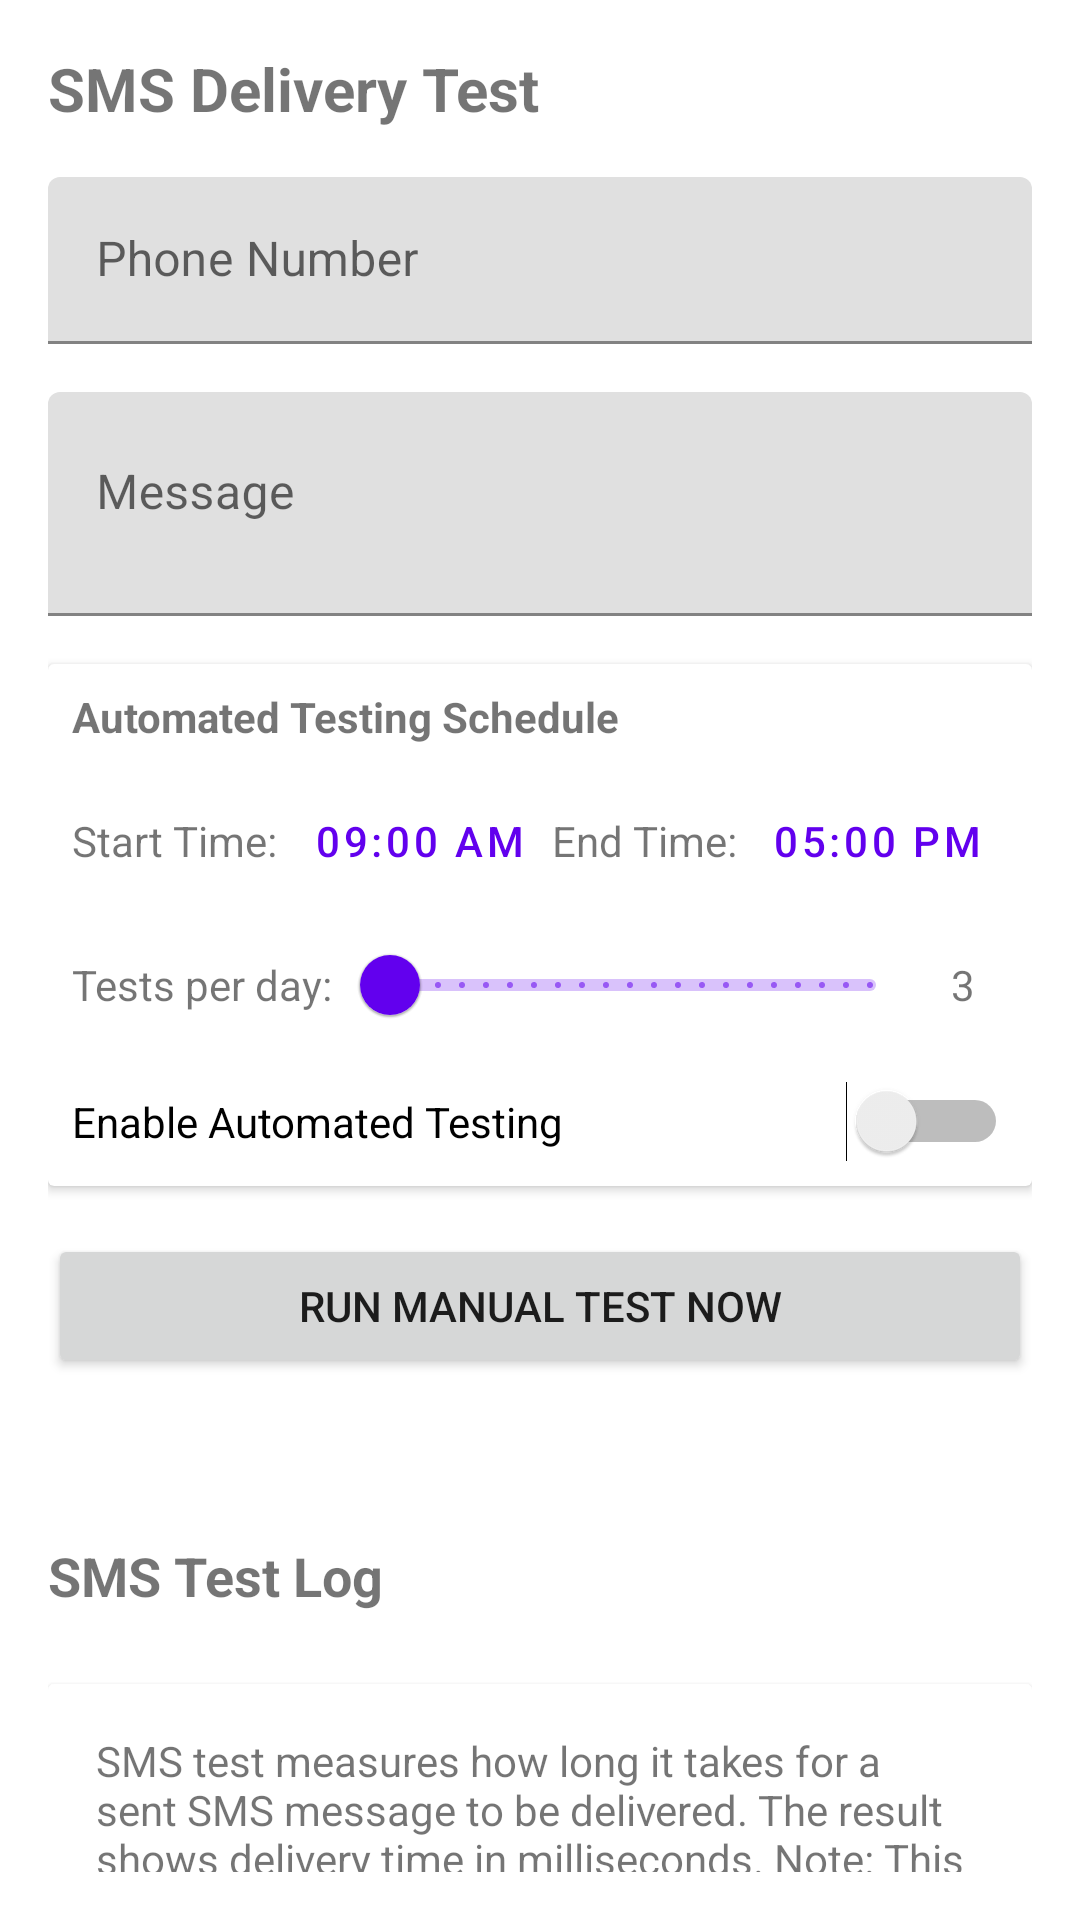

Write the Android layout XML for this screen, with the resource values it uses.
<!-- AndroidManifest.xml: application theme Theme.polaris_client -->
<!-- res/layout/fragment_sms_test.xml -->
<?xml version="1.0" encoding="utf-8"?>
<LinearLayout xmlns:android="http://schemas.android.com/apk/res/android"
    android:layout_width="match_parent"
    android:layout_height="match_parent"
    android:orientation="vertical"
    android:padding="16dp">

    <TextView
        android:layout_width="match_parent"
        android:layout_height="wrap_content"
        android:text="SMS Delivery Test"
        android:textSize="20sp"
        android:textStyle="bold"
        android:layout_marginBottom="16dp" />

    <com.google.android.material.textfield.TextInputLayout
        android:layout_width="match_parent"
        android:layout_height="wrap_content"
        android:layout_marginBottom="16dp">

        <com.google.android.material.textfield.TextInputEditText
            android:id="@+id/phone_input"
            android:layout_width="match_parent"
            android:layout_height="wrap_content"
            android:hint="Phone Number"
            android:inputType="phone" />
    </com.google.android.material.textfield.TextInputLayout>

    <com.google.android.material.textfield.TextInputLayout
        android:layout_width="match_parent"
        android:layout_height="wrap_content"
        android:layout_marginBottom="16dp">

        <com.google.android.material.textfield.TextInputEditText
            android:id="@+id/message_input"
            android:layout_width="match_parent"
            android:layout_height="wrap_content"
            android:hint="Message"
            android:inputType="textMultiLine"
            android:minLines="2"
            android:gravity="top|start" />
    </com.google.android.material.textfield.TextInputLayout>

    <androidx.cardview.widget.CardView
        android:layout_width="match_parent"
        android:layout_height="wrap_content"
        android:layout_marginBottom="16dp">
        
        <LinearLayout
            android:layout_width="match_parent"
            android:layout_height="wrap_content"
            android:orientation="vertical"
            android:padding="8dp">
            
            <TextView
                android:layout_width="match_parent"
                android:layout_height="wrap_content"
                android:text="Automated Testing Schedule"
                android:textStyle="bold"
                android:layout_marginBottom="8dp" />
                
            <LinearLayout
                android:layout_width="match_parent"
                android:layout_height="wrap_content"
                android:orientation="horizontal">
                
                <TextView
                    android:layout_width="wrap_content"
                    android:layout_height="wrap_content"
                    android:text="Start Time: " />
                    
                <Button
                    android:id="@+id/start_time_button"
                    android:layout_width="wrap_content"
                    android:layout_height="wrap_content"
                    android:text="09:00 AM"
                    style="@style/Widget.MaterialComponents.Button.TextButton" />
                    
                <TextView
                    android:layout_width="wrap_content"
                    android:layout_height="wrap_content"
                    android:text="End Time: " />
                    
                <Button
                    android:id="@+id/end_time_button"
                    android:layout_width="wrap_content"
                    android:layout_height="wrap_content"
                    android:text="05:00 PM"
                    style="@style/Widget.MaterialComponents.Button.TextButton" />
            </LinearLayout>
            
            <LinearLayout
                android:layout_width="match_parent"
                android:layout_height="wrap_content"
                android:orientation="horizontal"
                android:gravity="center_vertical">
                
                <TextView
                    android:layout_width="wrap_content"
                    android:layout_height="wrap_content"
                    android:text="Tests per day: " />
                
                <com.google.android.material.slider.Slider
                    android:id="@+id/tests_per_day_slider"
                    android:layout_width="0dp"
                    android:layout_height="wrap_content"
                    android:layout_weight="1"
                    android:valueFrom="1"
                    android:valueTo="24"
                    android:stepSize="1" />
                
                <TextView
                    android:id="@+id/tests_per_day_text"
                    android:layout_width="wrap_content"
                    android:layout_height="wrap_content"
                    android:text="3"
                    android:minWidth="30dp"
                    android:gravity="center" />
            </LinearLayout>
            
            <Switch
                android:id="@+id/schedule_switch"
                android:layout_width="match_parent"
                android:layout_height="wrap_content"
                android:text="Enable Automated Testing"
                android:layout_marginTop="8dp" />
            
        </LinearLayout>
    </androidx.cardview.widget.CardView>

    <Button
        android:id="@+id/start_test_button"
        android:layout_width="match_parent"
        android:layout_height="wrap_content"
        android:text="Run Manual Test Now" />

    <ProgressBar
        android:id="@+id/progress_bar"
        android:layout_width="match_parent"
        android:layout_height="wrap_content"
        android:layout_marginTop="16dp"
        android:visibility="gone" />

    <TextView
        android:id="@+id/result_text"
        android:layout_width="match_parent"
        android:layout_height="wrap_content"
        android:layout_marginTop="16dp"
        android:textSize="16sp" />

    <TextView
        android:layout_width="match_parent"
        android:layout_height="wrap_content"
        android:layout_marginTop="16dp"
        android:text="SMS Test Log"
        android:textSize="18sp"
        android:textStyle="bold" />

    <androidx.recyclerview.widget.RecyclerView
        android:id="@+id/results_recycler_view"
        android:layout_width="match_parent"
        android:layout_height="0dp"
        android:layout_weight="1"
        android:layout_marginTop="8dp" />

    <androidx.cardview.widget.CardView
        android:layout_width="match_parent"
        android:layout_height="wrap_content"
        android:layout_marginTop="16dp">

        <TextView
            android:layout_width="match_parent"
            android:layout_height="wrap_content"
            android:padding="16dp"
            android:text="SMS test measures how long it takes for a sent SMS message to be delivered. The result shows delivery time in milliseconds. Note: This test will send an actual SMS message and standard carrier rates apply."
            android:textSize="14sp" />
    </androidx.cardview.widget.CardView>

</LinearLayout>
<!-- resources referenced by this layout -->
<resources>
  <style name="Theme.polaris_client" parent="Theme.MaterialComponents.DayNight.NoActionBar">
          
          <item name="colorPrimary">@color/purple_500</item>
          <item name="colorPrimaryVariant">@color/purple_700</item>
          <item name="colorOnPrimary">@color/white</item>
          
          <item name="colorSecondary">@color/teal_200</item>
          <item name="colorSecondaryVariant">@color/teal_700</item>
          <item name="colorOnSecondary">@color/black</item>
          
          <item name="android:statusBarColor">?attr/colorPrimaryVariant</item>
          
      </style>
  <!-- not gathered from this repository: default colours our renderer supplied (Android Studio template values) -->
  <color name="purple_500">#FF6200EE</color>
  <color name="purple_700">#FF3700B3</color>
  <color name="teal_200">#FF03DAC5</color>
  <color name="teal_700">#FF018786</color>
  <color name="black">#FF000000</color>
  <color name="white">#FFFFFFFF</color>
</resources>
